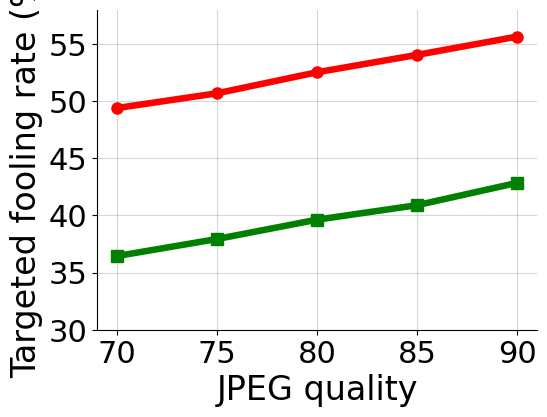

The matplotlib source for this figure: (Note: this script raises an exception after producing the figure.)
import matplotlib.pyplot as plt
import matplotlib
matplotlib.use('Agg')
import numpy as np
from pylab import *
from matplotlib.font_manager import FontProperties
import matplotlib.font_manager as font_manager
plt.rcParams['font.sans-serif'] = ['Times New Roman']


legend_font = font_manager.FontProperties(fname="Times/Times-New-Romance.ttf", weight='normal', style='normal', size=18)
# legend_font2 = font_manager.FontProperties(fname="Times/Times-New-Romance.ttf", weight='normal', style='normal', size=24)
legend_font2 = font_manager.FontProperties(weight='normal', style='normal', size=24)
legend_font3 = font_manager.FontProperties(fname="Times/Times New Roman MT Extra Bold.ttf", weight='semibold', style='normal', size=25)
# legend_font4 = font_manager.FontProperties(fname="Times/Times-New-Romance.ttf", weight='normal', style='normal', size=20)
legend_font4 = font_manager.FontProperties(weight='normal', style='normal', size=22)
legend_font5 = font_manager.FontProperties(fname="Times/Times-New-Romance.ttf", weight='normal', style='normal', size=20)
legend_font6 = font_manager.FontProperties(fname="Times/Times New Roman MT Extra Bold.ttf", weight='semibold', style='normal', size=23)

colors = ['lightskyblue', 'sandybrown', 'violet', 'purple', 'seagreen', 'b', '#c79fef', '#9a0eea', '#96f97b', ]
C_GSP = []
CGNC = []

def plot(file_path, vertical_min, vertical_max):
    
    fig = plt.figure(figsize=(4,8))
    ax1 = fig.add_axes([0.1, 0.0, 1.1, 0.4])
    plt.xlabel('JPEG quality', fontproperties=legend_font2, color='black')
    plt.ylabel('Targeted fooling rate (%)', fontproperties=legend_font2, color='black')
    quality = [70, 75, 80, 85, 90]
    dot_size = 8
    line_width = 4.7
    p1,=plt.plot(quality, C_GSP, 's-',markersize=dot_size, color='green', linewidth=line_width, alpha=1, label='TTP')
    p2,=plt.plot(quality, CGNC, 'o-',markersize=dot_size, color='red', linewidth=line_width, alpha=1, label='DGTA-PI')
    # p3,=plt.plot(quality, CGNC, 's-',markersize=dot_size, color='violet', linewidth=line_width, alpha=1, label='VTM')
    '''p4,=plt.plot(scalehyperpriorx, scalehyperpriory, 'o-',markersize=dot_size, color='purple', linewidth=line_width, alpha=1, label='SHP')
    p5,=plt.plot(scalehyperpriorx_id, scalehyperpriory_id, linestyle='-',marker='o',markersize=dot_size, color='seagreen', linewidth=line_width, alpha=1, label='SHP-id')
    p6,= plt.plot(scalehyperpriorx_msfd, scalehyperpriory_msfd, 'o-',markersize=dot_size, color='b', linewidth=line_width, alpha=1, label='SHP-msfd')
    '''
    # plt.legend((p1, p2), ('C-GSP', 'CGNC'), ncol=2, frameon=True, loc='best', bbox_to_anchor=(1.2,1.3), fontsize=20, columnspacing=1)

    plt.xticks(font=legend_font4)
    plt.yticks(font=legend_font4)
    '''
    plt.tick_params(labelsize=16)
    labels = ax1.get_xticklabels() + ax1.get_yticklabels()
    [label.set_fontname('Times New Roman') for label in labels]
    '''
    plt.grid(axis = 'y')

        
    ax1.grid(which='minor', alpha=0.2)                                                
    ax1.grid(which='major', alpha=0.5)  
    ax1.spines['top'].set_visible(False)
    ax1.spines['right'].set_visible(False) 

    plt.text(x=0.215,#文本x轴坐标 
            y=18.1, #文本y轴坐标
            s='', #文本内容
            rotation=1,#文字旋转
            color = [0.0,0,0],
            ha='center',#x=2.2是文字的左端位置,可选'center', 'right', 'left'
            va='baseline',#y=8是文字的低端位置,可选'center', 'top', 'bottom', 'baseline', 'center_baseline'
            fontproperties=legend_font6#字体属性设置
            )

    # plt.xticks((70, 75, 80, 85, 90), font=legend_font4)
    plt.xticks(quality, font=legend_font4)
    if (vertical_max - vertical_min) // 5 <= 5:
        y_ticks = list(range(vertical_min, vertical_max, 5))
    else:
        y_ticks = list(range(vertical_min, vertical_max, 10))

    plt.yticks(y_ticks, font=legend_font4)
    plt.ylim(ymin = vertical_min, ymax=vertical_max)
    plt.savefig(file_path, dpi=400, bbox_inches='tight')
    plt.show()


# Inc-v3 -> Inc-v4
C_GSP = [36.45, 37.94, 39.63, 40.9, 42.85]
CGNC = [49.4, 50.69, 52.53, 54.05, 55.65]
plot('./appendix/line_incv3_incv4.svg', 30, 58)

# Inc-v3 -> GoogleNet
C_GSP = [34.21, 35.19, 36.79, 37.55, 38.61]
CGNC = [44.10, 45.51, 47.13, 48.01, 49.13]
plot('./appendix/line_incv3_gn.svg', 30, 52)


# Inc-v3 -> VGG-16
C_GSP = [38.48, 39.84, 41.56, 43.08, 43.78]
CGNC = [45.43, 46.66, 48.49, 49.66, 51.08]
plot('./appendix/line_incv3_vgg16.svg', 35, 52)


# Res-152 -> Inc-v4
C_GSP = [23.58, 24.51, 25.83, 27.38, 29.15]
CGNC = [39.33, 40.88, 42.38, 43.81, 46.03]
plot('./appendix/line_res152_incv4.svg', 20, 49)


# Res-152 -> GoogleNet
C_GSP = [28.09, 29.66, 31.39, 33.29, 36.16]
CGNC = [45.04, 47.00, 49.21, 51.86, 55.09]
plot('./appendix/line_res152_gn.svg', 25, 57)


# Res-152 -> VGG-16
C_GSP = [39.33, 40.51, 42.29, 43.11, 43.79]
CGNC = [52.10, 54.09, 56.19, 57.80, 59.70]
plot('./appendix/line_res152_vgg16.svg', 35, 63)
